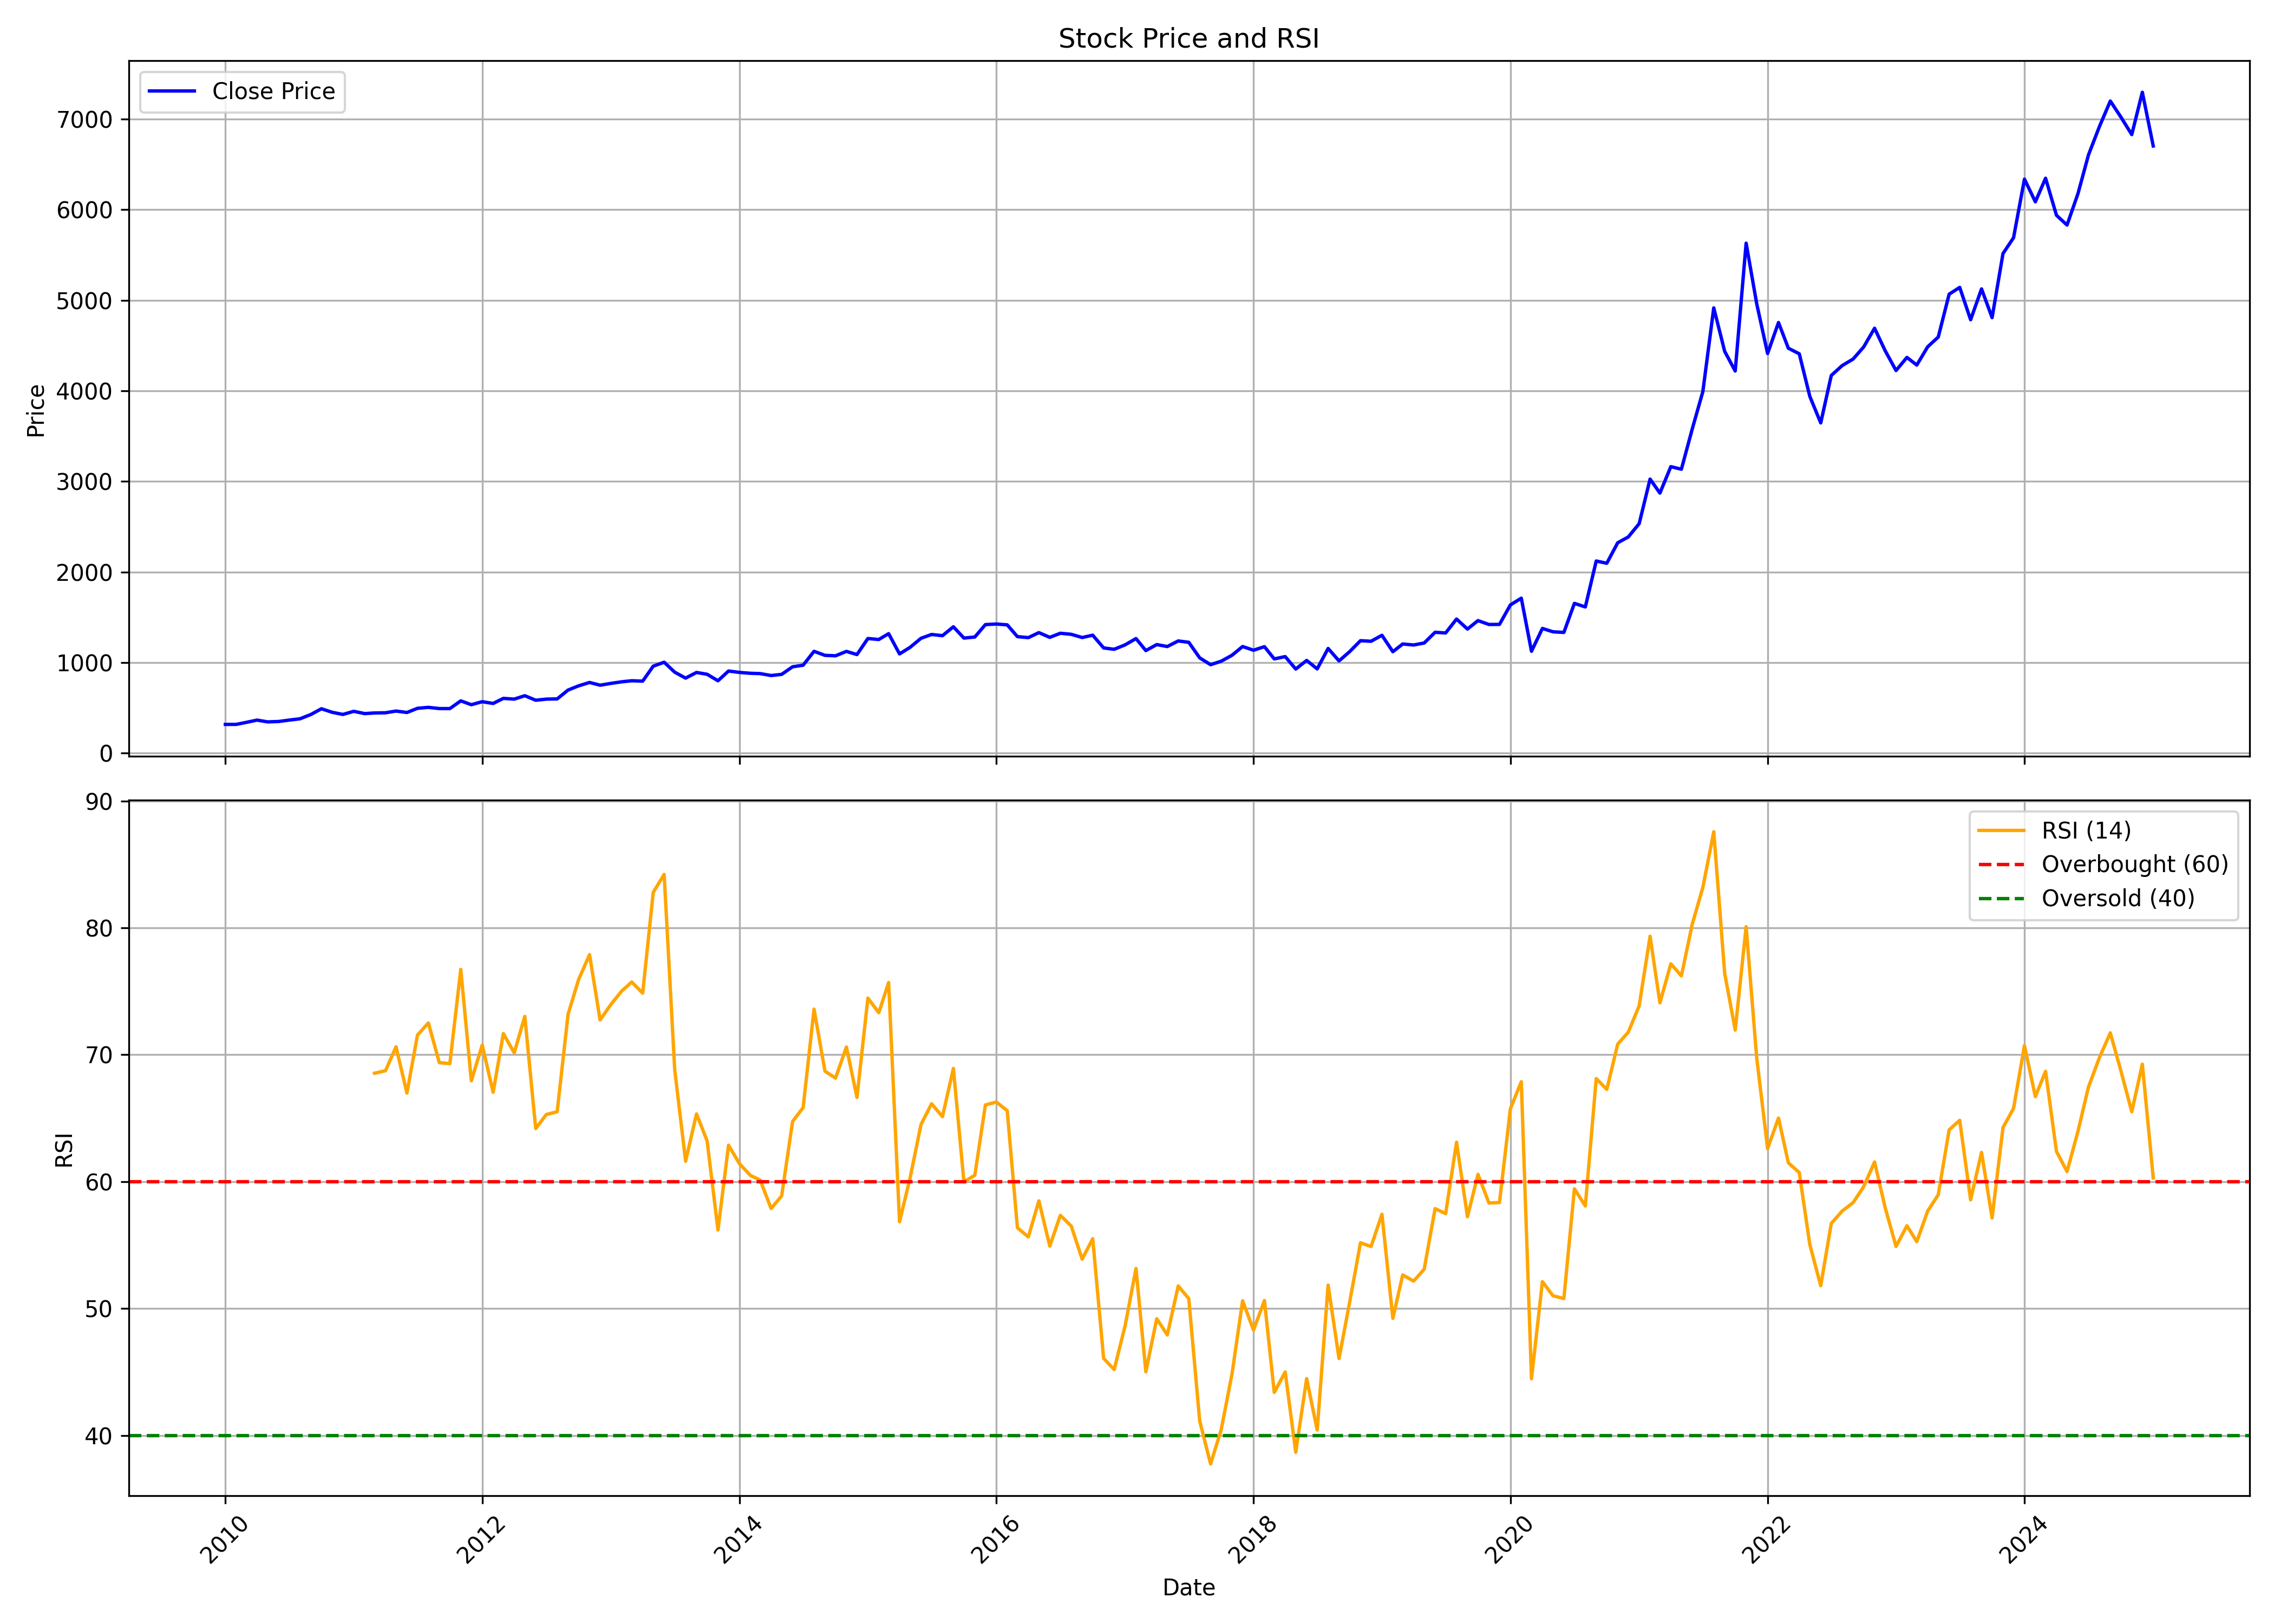

Source data for this figure (header and first rows):
, Unnamed: 0.1, Unnamed: 0, date, symbol, open, high, low, close, volume, rsi
0, 0, 0, 2010-01-01, APOLLOHOSP, 303.2, 348.8, 292, 317.6, 3289072, 
1, 1, 1, 2010-02-01, APOLLOHOSP, 320.4, 342.2, 299.4, 318.1, 1798714, 
2, 2, 2, 2010-03-01, APOLLOHOSP, 318.1, 353.9, 315.8, 339.7, 2029014, 
3, 3, 3, 2010-04-01, APOLLOHOSP, 340.6, 381.9, 323.5, 365.3, 2223592, 
4, 4, 4, 2010-05-01, APOLLOHOSP, 365.2, 367.4, 305.5, 345.7, 1730602, 
5, 5, 5, 2010-06-01, APOLLOHOSP, 351.7, 388.8, 340.5, 349.7, 1944308, 
6, 6, 6, 2010-07-01, APOLLOHOSP, 347, 371.6, 340.1, 365.1, 2248674, 
7, 7, 7, 2010-08-01, APOLLOHOSP, 366.6, 399.4, 361.9, 379.6, 2018188, 
8, 8, 8, 2010-09-01, APOLLOHOSP, 384.4, 462.4, 380.2, 427.3, 1698473, 
9, 9, 9, 2010-10-01, APOLLOHOSP, 427.3, 563.7, 419.2, 490.5, 4958824, 
10, 10, 10, 2010-11-01, APOLLOHOSP, 498.1, 512.2, 425, 451, 1575505, 
11, 11, 11, 2010-12-01, APOLLOHOSP, 447.4, 487.3, 423, 427.9, 1027278, 
12, 12, 12, 2011-01-01, APOLLOHOSP, 431.4, 509.3, 422, 462.2, 1369262, 
13, 13, 13, 2011-02-01, APOLLOHOSP, 465.1, 489.9, 423.2, 437, 1518518, 
14, 14, 14, 2011-03-01, APOLLOHOSP, 434.2, 475.6, 426.8, 444.2, 1598519, 68.54
15, 15, 15, 2011-04-01, APOLLOHOSP, 444.8, 483.9, 440.1, 446.2, 1096111, 68.74
16, 16, 16, 2011-05-01, APOLLOHOSP, 446.7, 485.9, 420.9, 465.2, 1347534, 70.63
17, 17, 17, 2011-06-01, APOLLOHOSP, 467.9, 480.8, 434.5, 449.3, 918726, 66.98
18, 18, 18, 2011-07-01, APOLLOHOSP, 451.9, 509.4, 442.2, 495.3, 2468335, 71.55
19, 19, 19, 2011-08-01, APOLLOHOSP, 499.2, 524.9, 476, 506, 1154219, 72.5
20, 20, 20, 2011-09-01, APOLLOHOSP, 506, 506.7, 477.8, 492.7, 1419915, 69.38
21, 21, 21, 2011-10-01, APOLLOHOSP, 490.6, 502, 459.6, 492.3, 1363281, 69.3
22, 22, 22, 2011-11-01, APOLLOHOSP, 494.4, 602.1, 435.6, 577.7, 1635277, 76.72
23, 23, 23, 2011-12-01, APOLLOHOSP, 581.9, 680.1, 428.2, 535.3, 14443495, 67.95
24, 24, 24, 2012-01-01, APOLLOHOSP, 529, 658.2, 519.2, 568.4, 5053757, 70.76
25, 25, 25, 2012-02-01, APOLLOHOSP, 570.4, 617.3, 520.9, 549, 3344215, 67.04
26, 26, 26, 2012-03-01, APOLLOHOSP, 552.2, 650.5, 525.7, 605.1, 4359123, 71.67
27, 27, 27, 2012-04-01, APOLLOHOSP, 610.6, 610.6, 566.6, 597.1, 1710695, 70.16
28, 28, 28, 2012-05-01, APOLLOHOSP, 596.8, 650.7, 571.3, 634.4, 3367548, 73.02
29, 29, 29, 2012-06-01, APOLLOHOSP, 633.6, 660.6, 573, 584.7, 1682416, 64.18
30, 30, 30, 2012-07-01, APOLLOHOSP, 588.8, 627, 575.6, 596.9, 3474089, 65.29
31, 31, 31, 2012-08-01, APOLLOHOSP, 603.6, 631.1, 578.7, 599.2, 2132925, 65.51
32, 32, 32, 2012-09-01, APOLLOHOSP, 599.2, 716, 589.2, 697.1, 3782715, 73.2
33, 33, 33, 2012-10-01, APOLLOHOSP, 695.9, 776, 691.2, 743.6, 4728538, 75.93
34, 34, 34, 2012-11-01, APOLLOHOSP, 743.4, 860, 722.7, 780.8, 16431668, 77.89
35, 35, 35, 2012-12-01, APOLLOHOSP, 782.3, 789.4, 744.6, 750.6, 3594124, 72.74
36, 36, 36, 2013-01-01, APOLLOHOSP, 752.1, 789.3, 730.8, 770.8, 4317224, 73.98
37, 37, 37, 2013-02-01, APOLLOHOSP, 773.9, 817.9, 747.6, 788.3, 3123542, 75.04
38, 38, 38, 2013-03-01, APOLLOHOSP, 786.5, 840.8, 744.8, 799.8, 1953498, 75.73
39, 39, 39, 2013-04-01, APOLLOHOSP, 797.9, 810.3, 772.7, 795.3, 2562236, 74.85
40, 40, 40, 2013-05-01, APOLLOHOSP, 795.3, 1047, 781.3, 960.7, 17192974, 82.8
41, 41, 41, 2013-06-01, APOLLOHOSP, 961.9, 1021, 867.5, 1004, 6261369, 84.21
42, 42, 42, 2013-07-01, APOLLOHOSP, 1005, 1005, 883.9, 894.4, 4710079, 68.84
43, 43, 43, 2013-08-01, APOLLOHOSP, 899.3, 949, 768.1, 828.8, 4405872, 61.61
44, 44, 44, 2013-09-01, APOLLOHOSP, 825.4, 909.7, 810, 891.2, 3968747, 65.34
45, 45, 45, 2013-10-01, APOLLOHOSP, 891.5, 896.3, 813.6, 871.3, 2575066, 63.22
46, 46, 46, 2013-11-01, APOLLOHOSP, 874, 888.7, 795.7, 799.6, 2269143, 56.19
47, 47, 47, 2013-12-01, APOLLOHOSP, 808.4, 921.9, 781.6, 907.3, 5646705, 62.87
48, 48, 48, 2014-01-01, APOLLOHOSP, 901.4, 946.8, 839.8, 891.7, 3073072, 61.42
49, 49, 49, 2014-02-01, APOLLOHOSP, 896.3, 929.7, 858.6, 882.2, 2269710, 60.5
50, 50, 50, 2014-03-01, APOLLOHOSP, 881.9, 886.7, 816.9, 878.5, 2555920, 60.12
51, 51, 51, 2014-04-01, APOLLOHOSP, 880, 885.8, 834.8, 857.4, 3008685, 57.88
52, 52, 52, 2014-05-01, APOLLOHOSP, 857.4, 938.2, 855.1, 870.2, 4052776, 58.88
53, 53, 53, 2014-06-01, APOLLOHOSP, 872.4, 1001, 872.4, 953.9, 3597939, 64.74
54, 54, 54, 2014-07-01, APOLLOHOSP, 953.9, 1083, 945.5, 971.3, 3701358, 65.83
55, 55, 55, 2014-08-01, APOLLOHOSP, 963.4, 1173, 920.4, 1125, 5475092, 73.59
56, 56, 56, 2014-09-01, APOLLOHOSP, 1132, 1175, 996.6, 1080, 3546547, 68.71
57, 57, 57, 2014-10-01, APOLLOHOSP, 1089, 1109, 979.3, 1075, 2319674, 68.16
58, 58, 58, 2014-11-01, APOLLOHOSP, 1078, 1201, 1049, 1124, 3288643, 70.61
59, 59, 59, 2014-12-01, APOLLOHOSP, 1127, 1171, 1024, 1089, 3126282, 66.64
... 121 more rows
